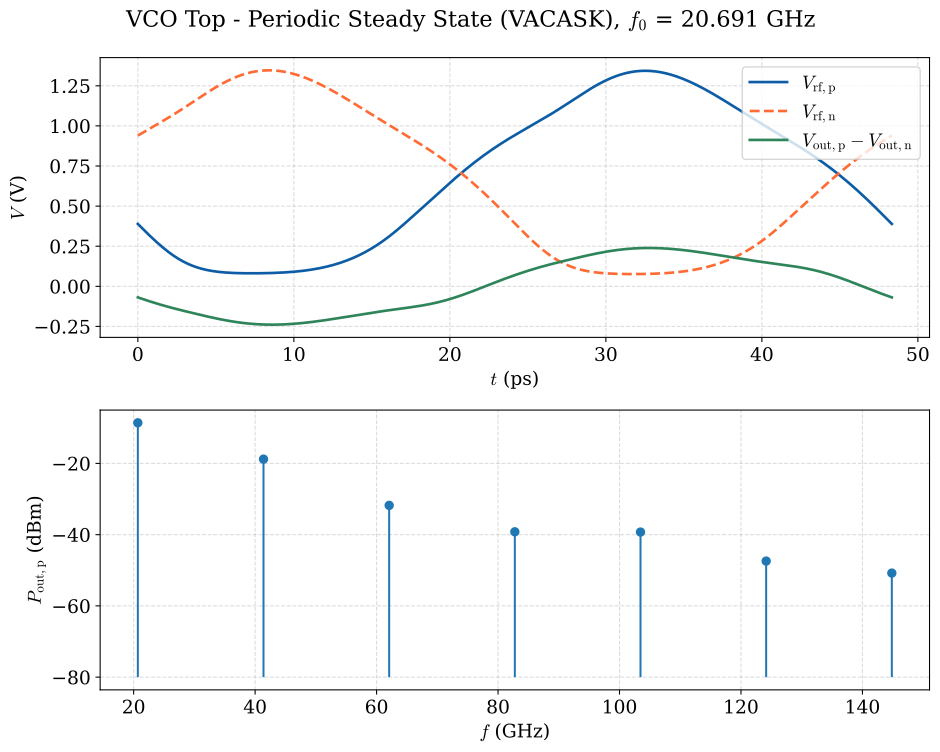

The table this chart was drawn from, first rows:
time_ps, v_rf_p, v_rf_n, v_out_diff
0.000000000000000000e+00, 3.888895190000000168e-01, 9.397696660000000035e-01, -6.901421580000000056e-02
3.020647219999999990e-03, 3.885941330000000082e-01, 9.399448270000000383e-01, -6.911608350000000844e-02
6.041294439999999981e-03, 3.882987250000000112e-01, 9.401199350000000177e-01, -6.921792679999999587e-02
9.061941659999999538e-03, 3.880033179999999859e-01, 9.402949999999999919e-01, -6.931974439999999404e-02
1.510323610000000039e-02, 3.874124939999999961e-01, 9.406450360000000455e-01, -6.952332510000000521e-02
2.718582500000000027e-02, 3.862308199999999747e-01, 9.413445179999999635e-01, -6.993012210000000561e-02
3.926841390000000015e-02, 3.850494799999999995e-01, 9.420433409999999785e-01, -7.033640310000000007e-02
5.135100270000000217e-02, 3.838686539999999758e-01, 9.427415949999999878e-01, -7.074216910000000191e-02
6.343359159999999164e-02, 3.826883030000000074e-01, 9.434392889999999587e-01, -7.114743260000000458e-02
7.551618050000000193e-02, 3.815084089999999928e-01, 9.441364300000000265e-01, -7.155219840000000275e-02
8.759876939999999834e-02, 3.803289750000000136e-01, 9.448330219999999668e-01, -7.195646819999999833e-02
9.968135829999999475e-02, 3.791500090000000101e-01, 9.455290689999999998e-01, -7.236024280000000197e-02
1.117639470000000024e-01, 3.779715240000000032e-01, 9.462245780000000384e-01, -7.276352250000001076e-02
1.238465359999999932e-01, 3.767935370000000117e-01, 9.469195529999999694e-01, -7.316630729999999694e-02
1.359291250000000117e-01, 3.756160640000000273e-01, 9.476140039999999543e-01, -7.356859740000000480e-02
1.480117139999999887e-01, 3.744391220000000131e-01, 9.483079349999999907e-01, -7.397039319999999807e-02
1.600943029999999934e-01, 3.732627299999999870e-01, 9.490013569999999898e-01, -7.437169479999999888e-02
1.721768919999999981e-01, 3.720869050000000233e-01, 9.496942750000000322e-01, -7.477250289999999577e-02
1.842594800000000033e-01, 3.709116670000000004e-01, 9.503866979999999742e-01, -7.517281770000000529e-02
1.963420690000000080e-01, 3.697370340000000200e-01, 9.510786350000000056e-01, -7.557264010000000476e-02
2.084246579999999849e-01, 3.685630229999999896e-01, 9.517700930000000392e-01, -7.597197040000000512e-02
2.205072470000000173e-01, 3.673896549999999817e-01, 9.524610810000000427e-01, -7.637080929999999490e-02
2.325898359999999665e-01, 3.662169470000000149e-01, 9.531516070000000118e-01, -7.676915739999999599e-02
2.446724249999999989e-01, 3.650449170000000243e-01, 9.538416790000000534e-01, -7.716701550000000520e-02
2.567550140000000036e-01, 3.638735849999999994e-01, 9.545313050000000521e-01, -7.756438409999999450e-02
2.688376029999999806e-01, 3.627029689999999862e-01, 9.552204939999999755e-01, -7.796126370000000527e-02
2.809201909999999858e-01, 3.615330860000000035e-01, 9.559092540000000415e-01, -7.835765529999999535e-02
2.930027800000000182e-01, 3.603639570000000125e-01, 9.565975930000000238e-01, -7.875355920000000343e-02
3.050853689999999951e-01, 3.591955980000000048e-01, 9.572855190000000292e-01, -7.914897619999999856e-02
3.171679579999999721e-01, 3.580280290000000254e-01, 9.579730419999999969e-01, -7.954390669999999997e-02
3.292505470000000045e-01, 3.568612680000000092e-01, 9.586601689999999509e-01, -7.993835130000000178e-02
3.413331360000000370e-01, 3.556953330000000024e-01, 9.593469089999999699e-01, -8.033231059999999812e-02
3.534157249999999584e-01, 3.545302419999999954e-01, 9.600332689999999669e-01, -8.072578510000000263e-02
3.654983139999999908e-01, 3.533660129999999788e-01, 9.607192589999999921e-01, -8.111877500000000407e-02
3.775809030000000233e-01, 3.522026650000000259e-01, 9.614048859999999586e-01, -8.151128100000000487e-02
3.896634910000000285e-01, 3.510402160000000160e-01, 9.620901589999999448e-01, -8.190330349999999648e-02
4.017460800000000054e-01, 3.498786839999999954e-01, 9.627750859999999467e-01, -8.229484260000000106e-02
4.138286689999999823e-01, 3.487180859999999827e-01, 9.634596760000000426e-01, -8.268589870000001008e-02
4.259112580000000148e-01, 3.475584409999999957e-01, 9.641439360000000347e-01, -8.307647229999999550e-02
4.379938469999999917e-01, 3.463997670000000251e-01, 9.648278750000000015e-01, -8.346656319999999629e-02
4.500764360000000242e-01, 3.452420820000000057e-01, 9.655115020000000214e-01, -8.385617189999999832e-02
4.621590249999999456e-01, 3.440854039999999836e-01, 9.661948240000000077e-01, -8.424529840000000158e-02
4.742416139999999780e-01, 3.429297490000000059e-01, 9.668778500000000387e-01, -8.463394280000000047e-02
4.863242020000000387e-01, 3.417751379999999783e-01, 9.675605879999999992e-01, -8.502210520000000327e-02
4.984067910000000712e-01, 3.406215859999999762e-01, 9.682430459999999961e-01, -8.540978539999999342e-02
5.104893799999999926e-01, 3.394691109999999901e-01, 9.689252320000000251e-01, -8.579698360000000135e-02
5.225719690000000250e-01, 3.383177319999999821e-01, 9.696071550000000538e-01, -8.618369949999998836e-02
5.346545579999999465e-01, 3.371674669999999985e-01, 9.702888229999999670e-01, -8.656993290000000729e-02
5.467371469999999789e-01, 3.360183319999999751e-01, 9.709702439999999823e-01, -8.695568370000000824e-02
5.588197360000000113e-01, 3.348703450000000137e-01, 9.716514259999999847e-01, -8.734095159999999414e-02
5.709023249999999328e-01, 3.337235239999999936e-01, 9.723323780000000527e-01, -8.772573620000000127e-02
5.829849129999999935e-01, 3.325778870000000165e-01, 9.730131069999999882e-01, -8.811003709999999656e-02
5.950675020000000259e-01, 3.314334500000000183e-01, 9.736936210000000091e-01, -8.849385409999999119e-02
6.071500910000000584e-01, 3.302902329999999886e-01, 9.743739300000000547e-01, -8.887718640000000225e-02
6.192326799999999798e-01, 3.291482510000000028e-01, 9.750540399999999552e-01, -8.926003360000001052e-02
6.313152690000000122e-01, 3.280075230000000230e-01, 9.757339609999999830e-01, -8.964239490000000532e-02
6.433978579999999337e-01, 3.268680660000000127e-01, 9.764136989999999683e-01, -9.002426989999999518e-02
6.554804469999999661e-01, 3.257298969999999905e-01, 9.770932639999999614e-01, -9.040565759999999451e-02
6.675630359999999985e-01, 3.245930340000000025e-01, 9.777726639999999581e-01, -9.078655729999998703e-02
6.796456250000000310e-01, 3.234574949999999838e-01, 9.784519059999999824e-01, -9.116696820000000367e-02
... 3,944 more rows
